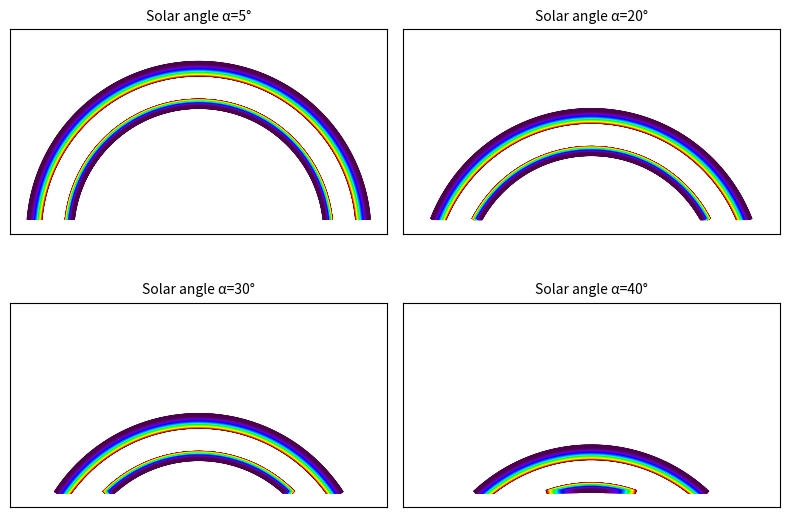

This chart was generated by the following Python code:
import numpy as np
import matplotlib.pyplot as plt

c= 299792458.0   #speed of light m/s

def f_to_w(freq):
    return (c / (freq * 1e12)) * 1e9 #converts frequency to wavelength nm

def n_of_water(wavelength_nm): #calculates refractive index of water for given wavelength 
    return 1.325 + 3076 / (wavelength_nm**2)  #simple empirical model for water's refractive index vs. wavelength

def frequency_to_rgb(freq): #maps frequencies to colours 
    f = freq
    if f < 430 or f > 790:
        return (0.0, 0.0, 0.0)

    if 430 <= f < 465:
        r, g, b = 1.0, 0.0, 0.0
    elif 465 <= f < 517:
        r, g, b = 1.0, (f - 465) / (517 - 465), 0.0
    elif 517 <= f < 588:
        r, g, b = -(f - 588) / (588 - 517), 1.0, 0.0
    elif 588 <= f < 612:
        r, g, b = 0.0, 1.0, (f - 588) / (612 - 588)
    elif 612 <= f < 682:
        r, g, b = 0.0, -(f - 682) / (682 - 612), 1.0
    elif 682 <= f <= 790:
        r, g, b = (f - 682) / (790 - 682), 0.0, 1.0
    else:
        r, g, b = 0.0, 0.0, 0.0
        
    #dimming at edges
    factor = 1.0
    if f>714 and f<=790: # Fades in the violet end
        factor = 0.3 + 0.7 * (790 - f) / (790 - 714)
    elif 430 <= f < 465: # Fades out the red end
        factor = 0.3 + 0.7 * (f - 430) / (465 - 430)
        
    return (r * factor, g * factor, b * factor)

# plotting function
def plot_rainbow_at_sea_level(ax, solar_angle_deg, rainbow_angles_p, rainbow_angles_s, freqs):
    alpha_rad = np.deg2rad(solar_angle_deg)
    
    # Generate colors for each frequency
    colors = [frequency_to_rgb(f) for f in freqs]
    for i in range(len(freqs)):
        # Get the angles for specific color
        eps_p_rad = np.deg2rad(rainbow_angles_p[i])
        eps_s_rad = np.deg2rad(rainbow_angles_s[i])
        # Calculate the maximum angle for the arcs
        cos_beta_p_max = np.clip(alpha_rad / eps_p_rad, -1, 1) if eps_p_rad > 0 else -1
        cos_beta_s_max = np.clip(alpha_rad / eps_s_rad, -1, 1) if eps_s_rad > 0 else -1
        beta_p_max = np.arccos(cos_beta_p_max)
        beta_s_max = np.arccos(cos_beta_s_max)
        # Create the parametric angle for drawing the arcs
        beta_p = np.linspace(-beta_p_max, beta_p_max, 200)
        beta_s = np.linspace(-beta_s_max, beta_s_max, 200)

        # Calculate the Azimuth (x) and Elevation (y) for plotting
        x_p = np.rad2deg(eps_p_rad * np.sin(beta_p))
        y_p = np.rad2deg(eps_p_rad * np.cos(beta_p) - alpha_rad)
        x_s = np.rad2deg(eps_s_rad * np.sin(beta_s))
        y_s = np.rad2deg(eps_s_rad * np.cos(beta_s) - alpha_rad)
        # Plot the arcs
        ax.plot(x_p, y_p, color=colors[i], linewidth=2.5)
        ax.plot(x_s, y_s, color=colors[i], linewidth=2.5)
        
    #Plot
    ax.set_title(f'Solar angle α={solar_angle_deg}°', fontsize=10)
    ax.set_aspect('equal', adjustable='box')
    ax.set_xlim(-60, 60)
    ax.set_ylim(-5, 60)
    ax.set_xticks([])
    ax.set_yticks([])


#calclations
freq = np.linspace(430, 790, 200)
wavelengths_nm = f_to_w(freq)
n = n_of_water(wavelengths_nm)
arg_p = np.clip((4 - n**2) / 3, 0, 1) #ensures values remain between 0 and 1
arg_s = np.clip((9 - n**2) / 8, 0, 1)
#angles of incidence
theta_i_p_rad = np.arcsin(np.sqrt(arg_p))
theta_i_s_rad = np.arcsin(np.sqrt(arg_s))
#Using snell's law to calculate the angle of refraction
theta_r_p_rad = np.arcsin(np.sin(theta_i_p_rad) / n)
theta_r_s_rad = np.arcsin(np.sin(theta_i_s_rad) / n)
#elevation angles
eps_p_rad = 4 * theta_r_p_rad - 2 * theta_i_p_rad
eps_s_rad = np.pi + 2 * theta_i_s_rad - 6 * theta_r_s_rad
eps_p_deg = np.rad2deg(eps_p_rad)
eps_s_deg = np.rad2deg(eps_s_rad)

fig, axes = plt.subplots(2, 2, figsize=(8, 6))
solar_angles_to_plot = [5, 20, 30, 40]
axes_flat = axes.flatten()

for i in range(len(solar_angles_to_plot)):
    ax = axes_flat[i]
    solar_angle = solar_angles_to_plot[i]
    plot_rainbow_at_sea_level(ax, solar_angle, eps_p_deg, eps_s_deg, freq)

plt.tight_layout()
plt.show()
